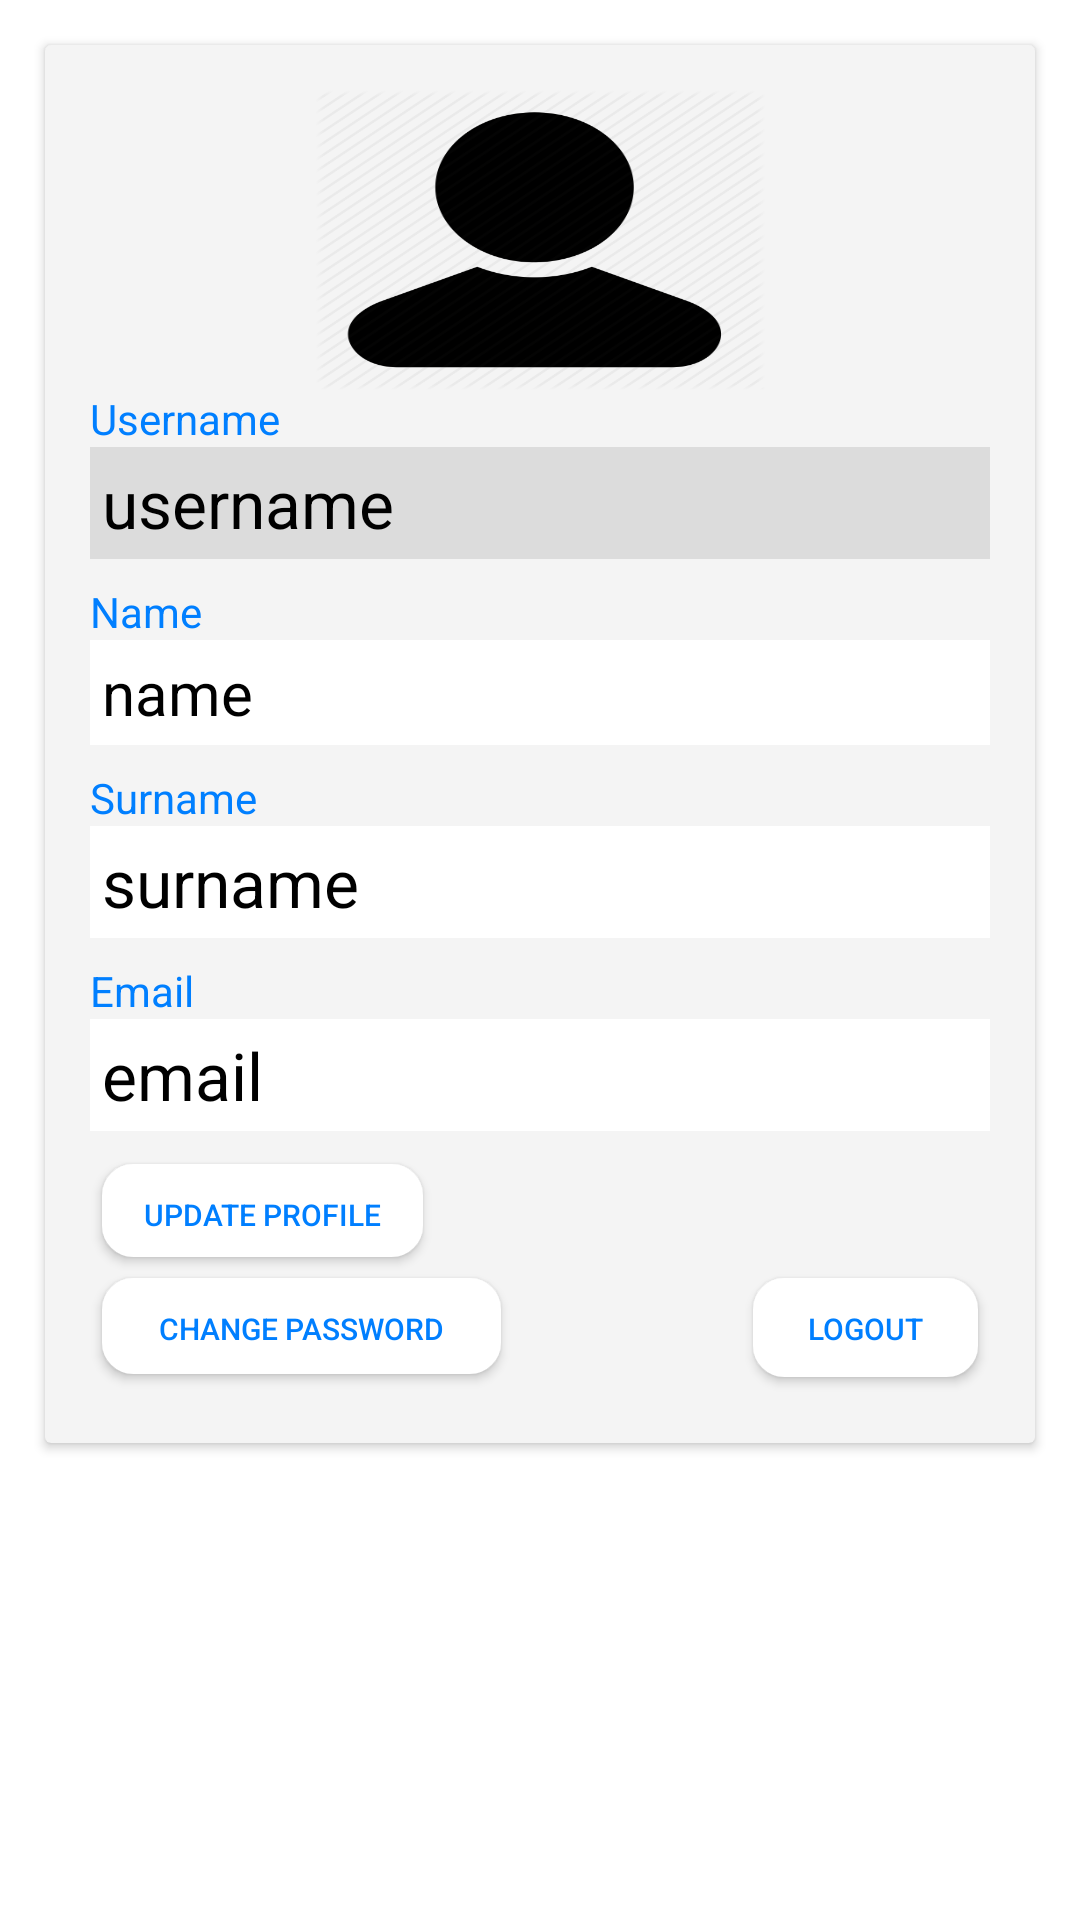

Write the Android layout XML for this screen, with the resource values it uses.
<!-- AndroidManifest.xml: application theme AppTheme -->
<!-- res/layout/profile_logon.xml -->
<ScrollView xmlns:android="http://schemas.android.com/apk/res/android"

    xmlns:app="http://schemas.android.com/apk/res-auto"
    xmlns:tools="http://schemas.android.com/tools"
    android:orientation="vertical"
    android:background="#ffffff"
    android:layout_width="match_parent"
    android:layout_height="match_parent"
    >
    <LinearLayout
        android:layout_width="match_parent"
        android:layout_height="wrap_content"
        android:orientation="vertical">



    <android.support.v7.widget.CardView
        card_view:cardBackgroundColor="#f4f4f4"
        android:layout_width="match_parent"
        xmlns:card_view="http://schemas.android.com/apk/res-auto"
        android:layout_margin="15dp"
        card_view:cardElevation="2dp"
        android:layout_height="match_parent"

        >


        <LinearLayout
            android:layout_width="match_parent"
            android:layout_height="match_parent"
            android:layout_margin="15dp"
            android:orientation="vertical"
            >

            <LinearLayout
                android:layout_width="150dp"
                android:layout_height="100dp"
                android:layout_gravity="center"
                android:gravity="center_horizontal">

                <ImageView
                    android:id="@+id/image_profile"
                    android:layout_width="wrap_content"
                    android:layout_height="wrap_content"
                    android:scaleType="fitXY"
                    android:src="@drawable/user_512" />
            </LinearLayout>

            <RelativeLayout
                android:layout_width="wrap_content"
                android:layout_height="wrap_content"
                android:layout_gravity="center">

                <ImageView
                    android:id="@+id/edit_image"
                    android:layout_width="wrap_content"
                    android:layout_height="wrap_content"
                    android:src="@drawable/ic_create" />

            </RelativeLayout>

            <TextView
                android:layout_width="wrap_content"
                android:layout_height="wrap_content"

                android:text="Username"
                android:textColor="#007fff" />

            <TextView
                android:id="@+id/pusername"
                android:layout_width="match_parent"
                android:layout_height="wrap_content"
                android:layout_alignParentLeft="true"
                android:layout_gravity="center"
                android:background="#DCDCDC"
                android:padding="4dp"
                android:text="username"
                android:textAppearance="?android:attr/textAppearanceLarge"
                android:textColor="#000000" />

            <TextView
                android:id="@+id/textView2"
                android:layout_width="wrap_content"
                android:layout_height="wrap_content"

                android:layout_marginTop="8dp"
                android:text="Name"
                android:textColor="#007fff" />

            <EditText
                android:id="@+id/pname"
                android:layout_width="match_parent"
                android:layout_height="wrap_content"
                android:layout_alignParentLeft="true"
                android:layout_gravity="center"
                android:background="@drawable/layout_border_thin"
                android:backgroundTint="#ffffff"
                android:padding="4dp"
                android:text="name"
                android:textAppearance="?android:attr/textAppearanceLarge"
                android:textColor="#000000"
                android:textSize="20dp"
                />

            <TextView
                android:layout_width="wrap_content"
                android:layout_height="wrap_content"

                android:layout_marginTop="8dp"
                android:text="Surname"
                android:textColor="#007fff" />

            <EditText
                android:id="@+id/psurname"
                android:layout_width="match_parent"
                android:layout_height="wrap_content"
                android:layout_alignParentLeft="true"
                android:layout_gravity="center"
                android:background="@drawable/layout_border_thin"
                android:backgroundTint="#ffffff"
                android:padding="4dp"
                android:text="surname"
                android:textAppearance="?android:attr/textAppearanceLarge"
                android:textColor="#000000" />

            <TextView
                android:id="@+id/textView3"
                android:layout_width="wrap_content"
                android:layout_height="wrap_content"
                android:layout_marginTop="8dp"
                android:text="Email"
                android:textColor="#007fff" />

            <EditText
                android:id="@+id/pemail"
                android:layout_width="match_parent"
                android:layout_height="wrap_content"
                android:layout_alignParentLeft="true"
                android:layout_gravity="center"
                android:background="@drawable/layout_border_thin"
                android:backgroundTint="#ffffff"
                android:padding="4dp"
                android:text="email"
                android:textAppearance="?android:attr/textAppearanceLarge"
                android:textColor="#000000" />

            

            <android.support.constraint.ConstraintLayout
                android:layout_width="match_parent"
                android:layout_height="match_parent"
                android:layout_marginTop="10dp"
                >

                <Button
                    android:id="@+id/editProfile"
                    android:layout_width="107dp"
                    android:layout_height="31dp"
                    android:text="Update Profile"
                    android:layout_marginRight="189dp"
                    card_view:layout_constraintRight_toRightOf="parent"
                    card_view:layout_constraintTop_toTopOf="parent"
                    android:layout_marginTop="1dp"
                    android:background="@drawable/btn_default"
                    android:textColor="#007fff"
                    android:textSize="10dp" />

                <Button
                    android:id="@+id/changePasswd"
                    android:layout_width="133dp"
                    android:layout_height="32dp"
                    android:text="Change password"
                    android:layout_marginTop="7dp"
                    card_view:layout_constraintTop_toBottomOf="@+id/editProfile"
                    android:layout_marginRight="163dp"
                    card_view:layout_constraintRight_toRightOf="parent"
                    android:background="@drawable/btn_default"
                    android:textColor="#007fff"
                    android:textSize="10dp"
                    card_view:layout_constraintBottom_toBottomOf="parent"
                    android:layout_marginBottom="8dp"
                    card_view:layout_constraintVertical_bias="0.0" />

                <Button
                    android:id="@+id/logoutButton"
                    android:layout_width="75dp"
                    android:layout_height="33dp"
                    android:text="Logout"
                    card_view:layout_constraintLeft_toRightOf="@+id/changePasswd"
                    android:layout_marginLeft="84dp"
                    card_view:layout_constraintTop_toTopOf="parent"
                    android:layout_marginTop="39dp"
                    android:background="@drawable/btn_default"
                    android:textColor="#007fff"
                    android:textSize="10dp" />
            </android.support.constraint.ConstraintLayout>
        </LinearLayout>
    </android.support.v7.widget.CardView>

        <LinearLayout
            android:layout_width="match_parent"
            android:layout_height="56dp"
            android:orientation="horizontal"
            >

        </LinearLayout>
    </LinearLayout>
</ScrollView>
<!-- resources referenced by this layout -->
<resources>
  <!-- drawable btn_default (drawable) -->
  <?xml version="1.0" encoding="UTF-8"?>
  <shape xmlns:android="http://schemas.android.com/apk/res/android">
      <solid android:color="#ffffff"/>
      <stroke android:width="1dip" android:color="#ffffff" />
      <corners android:radius="10dip"/>
      <padding android:left="10dip"
          android:top="10dip"
          android:right="10dip"
          android:bottom="10dip" />
  </shape>
  <!-- drawable layout_border_thin (drawable) -->
  <?xml version="1.0" encoding="UTF-8"?>
  <shape xmlns:android="http://schemas.android.com/apk/res/android">
      <solid android:color="#ffffff"/>
      <stroke android:width="1dip" android:color="#343434" />
      <corners android:radius="0dip"/>
      <padding android:left="10dip"
          android:top="10dip"
          android:right="10dip"
          android:bottom="10dip" />
  </shape>
  <!-- drawable user_512: png bitmap (drawable-xhdpi, 15245 bytes) -->
  <style name="AppTheme" parent="Theme.AppCompat.Light.NoActionBar">
          
          <item name="colorPrimary">@color/colorPrimary</item>
          <item name="colorPrimaryDark">@color/colorPrimaryDark</item>
          <item name="colorAccent">@color/colorAccent</item>
      </style>
  <color name="colorPrimary">#045757</color>
  <color name="colorPrimaryDark">#045757</color>
  <color name="colorAccent">#045757</color>
</resources>
